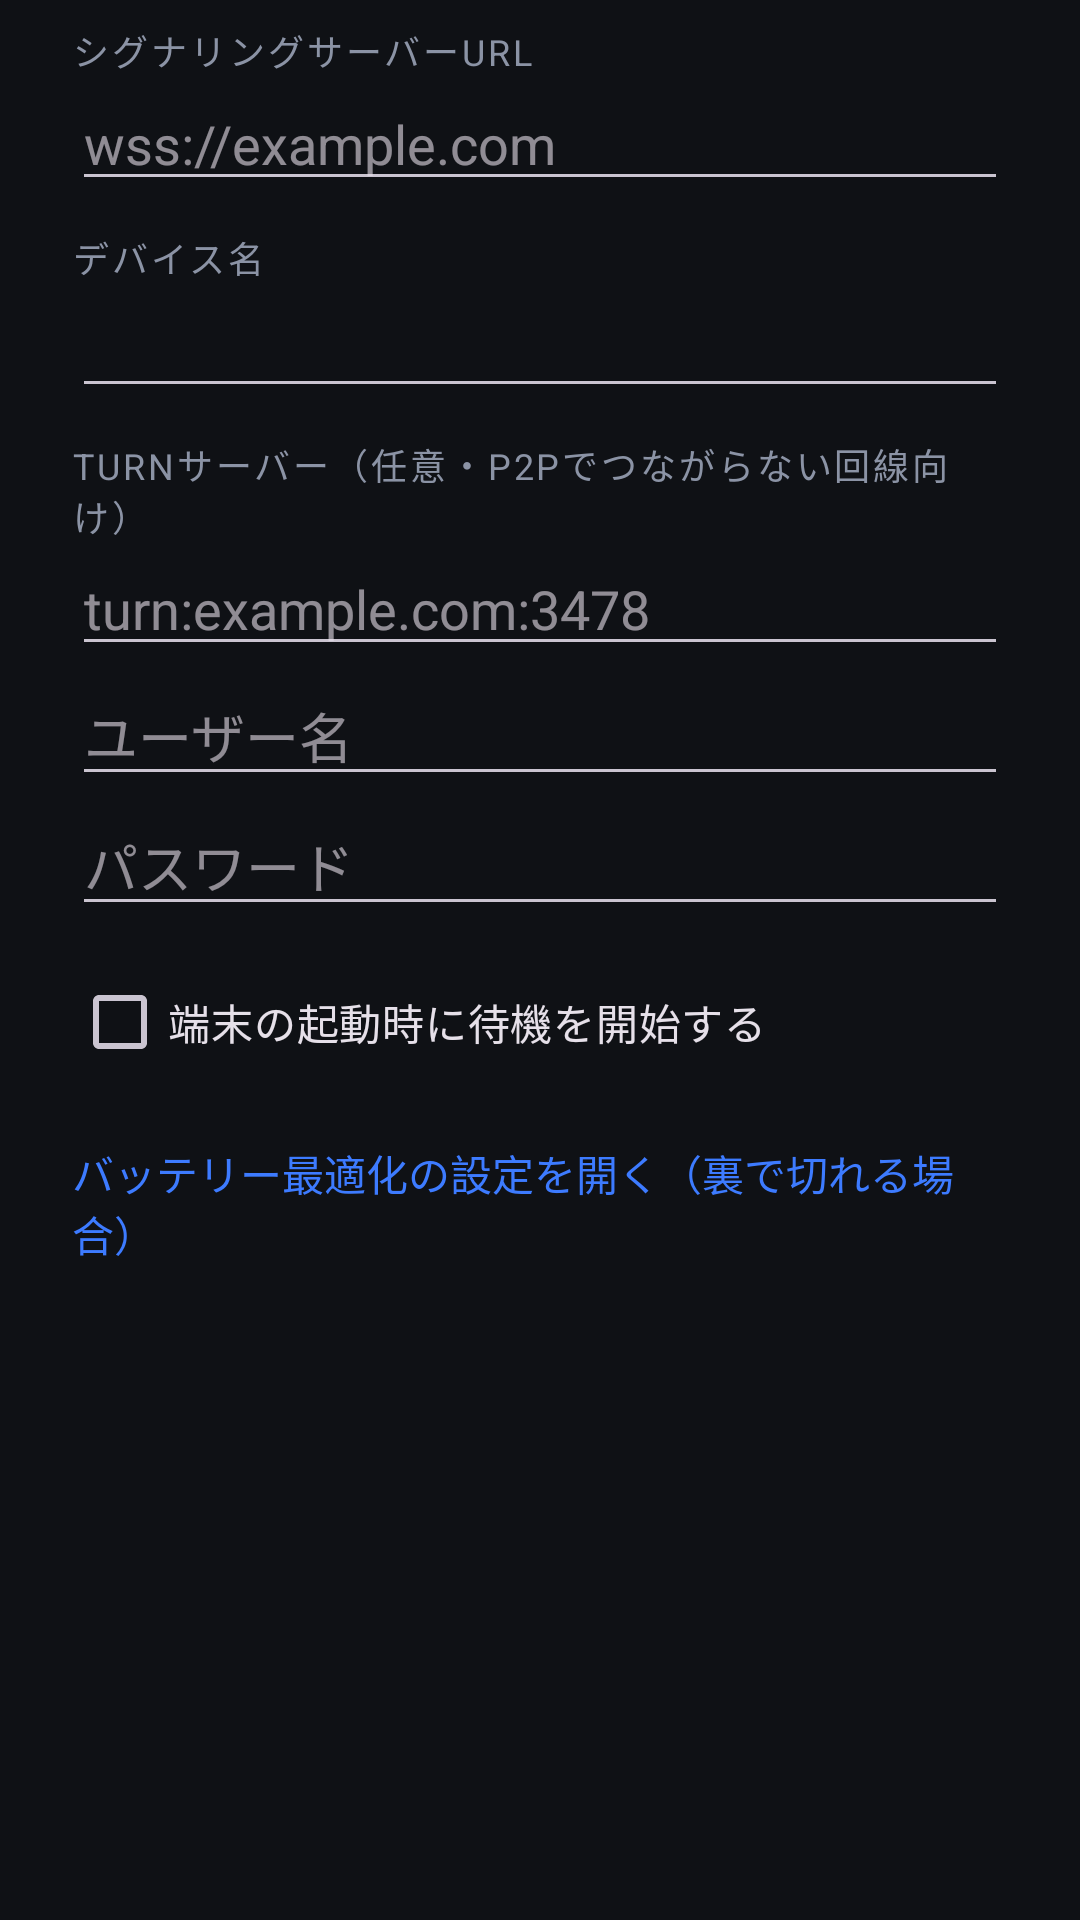

This screen was rendered from an Android layout file. Write that file and the resources it references.
<!-- AndroidManifest.xml: application theme Theme.AnyLink -->
<!-- res/layout/dialog_settings.xml -->
<?xml version="1.0" encoding="utf-8"?>
<ScrollView xmlns:android="http://schemas.android.com/apk/res/android"
    android:layout_width="match_parent"
    android:layout_height="wrap_content">
    <LinearLayout
        android:layout_width="match_parent"
        android:layout_height="wrap_content"
        android:orientation="vertical"
        android:paddingHorizontal="24dp"
        android:paddingTop="8dp">

        <TextView style="@style/CardLabel" android:text="シグナリングサーバーURL" />
        <EditText android:id="@+id/setServer" android:layout_width="match_parent" android:layout_height="wrap_content"
            android:hint="wss://example.com" android:inputType="textUri" android:singleLine="true" />

        <TextView style="@style/CardLabel" android:layout_marginTop="10dp" android:text="デバイス名" />
        <EditText android:id="@+id/setName" android:layout_width="match_parent" android:layout_height="wrap_content"
            android:maxLength="64" android:singleLine="true" />

        <TextView style="@style/CardLabel" android:layout_marginTop="10dp" android:text="TURNサーバー（任意・P2Pでつながらない回線向け）" />
        <EditText android:id="@+id/setTurnUrl" android:layout_width="match_parent" android:layout_height="wrap_content"
            android:hint="turn:example.com:3478" android:inputType="textUri" android:singleLine="true" />
        <EditText android:id="@+id/setTurnUser" android:layout_width="match_parent" android:layout_height="wrap_content"
            android:hint="ユーザー名" android:singleLine="true" />
        <EditText android:id="@+id/setTurnPass" android:layout_width="match_parent" android:layout_height="wrap_content"
            android:hint="パスワード" android:inputType="textPassword" android:singleLine="true" />

        <CheckBox android:id="@+id/setAutoStart" android:layout_width="wrap_content" android:layout_height="wrap_content"
            android:layout_marginTop="8dp" android:text="端末の起動時に待機を開始する" />

        <TextView android:id="@+id/setBattery" android:layout_width="wrap_content" android:layout_height="wrap_content"
            android:layout_marginTop="8dp" android:paddingVertical="8dp" android:text="バッテリー最適化の設定を開く（裏で切れる場合）"
            android:textColor="@color/accent" />
    </LinearLayout>
</ScrollView>
<!-- resources referenced by this layout -->
<resources>
  <color name="accent">#3D7BFF</color>
  <style name="CardLabel">
          <item name="android:layout_width">wrap_content</item>
          <item name="android:layout_height">wrap_content</item>
          <item name="android:textColor">@color/sub</item>
          <item name="android:textSize">12sp</item>
          <item name="android:letterSpacing">0.08</item>
      </style>
  <style name="Theme.AnyLink" parent="Theme.Material3.Dark.NoActionBar">
          <item name="colorPrimary">@color/accent</item>
          <item name="colorOnPrimary">#FFFFFF</item>
          <item name="android:windowBackground">@color/bg</item>
          <item name="android:statusBarColor">@color/bg</item>
          <item name="android:navigationBarColor">@color/bg</item>
          <item name="colorSurface">@color/panel</item>
      </style>
  <color name="sub">#8B93A5</color>
  <color name="bg">#0F1115</color>
  <color name="panel">#171A21</color>
</resources>
